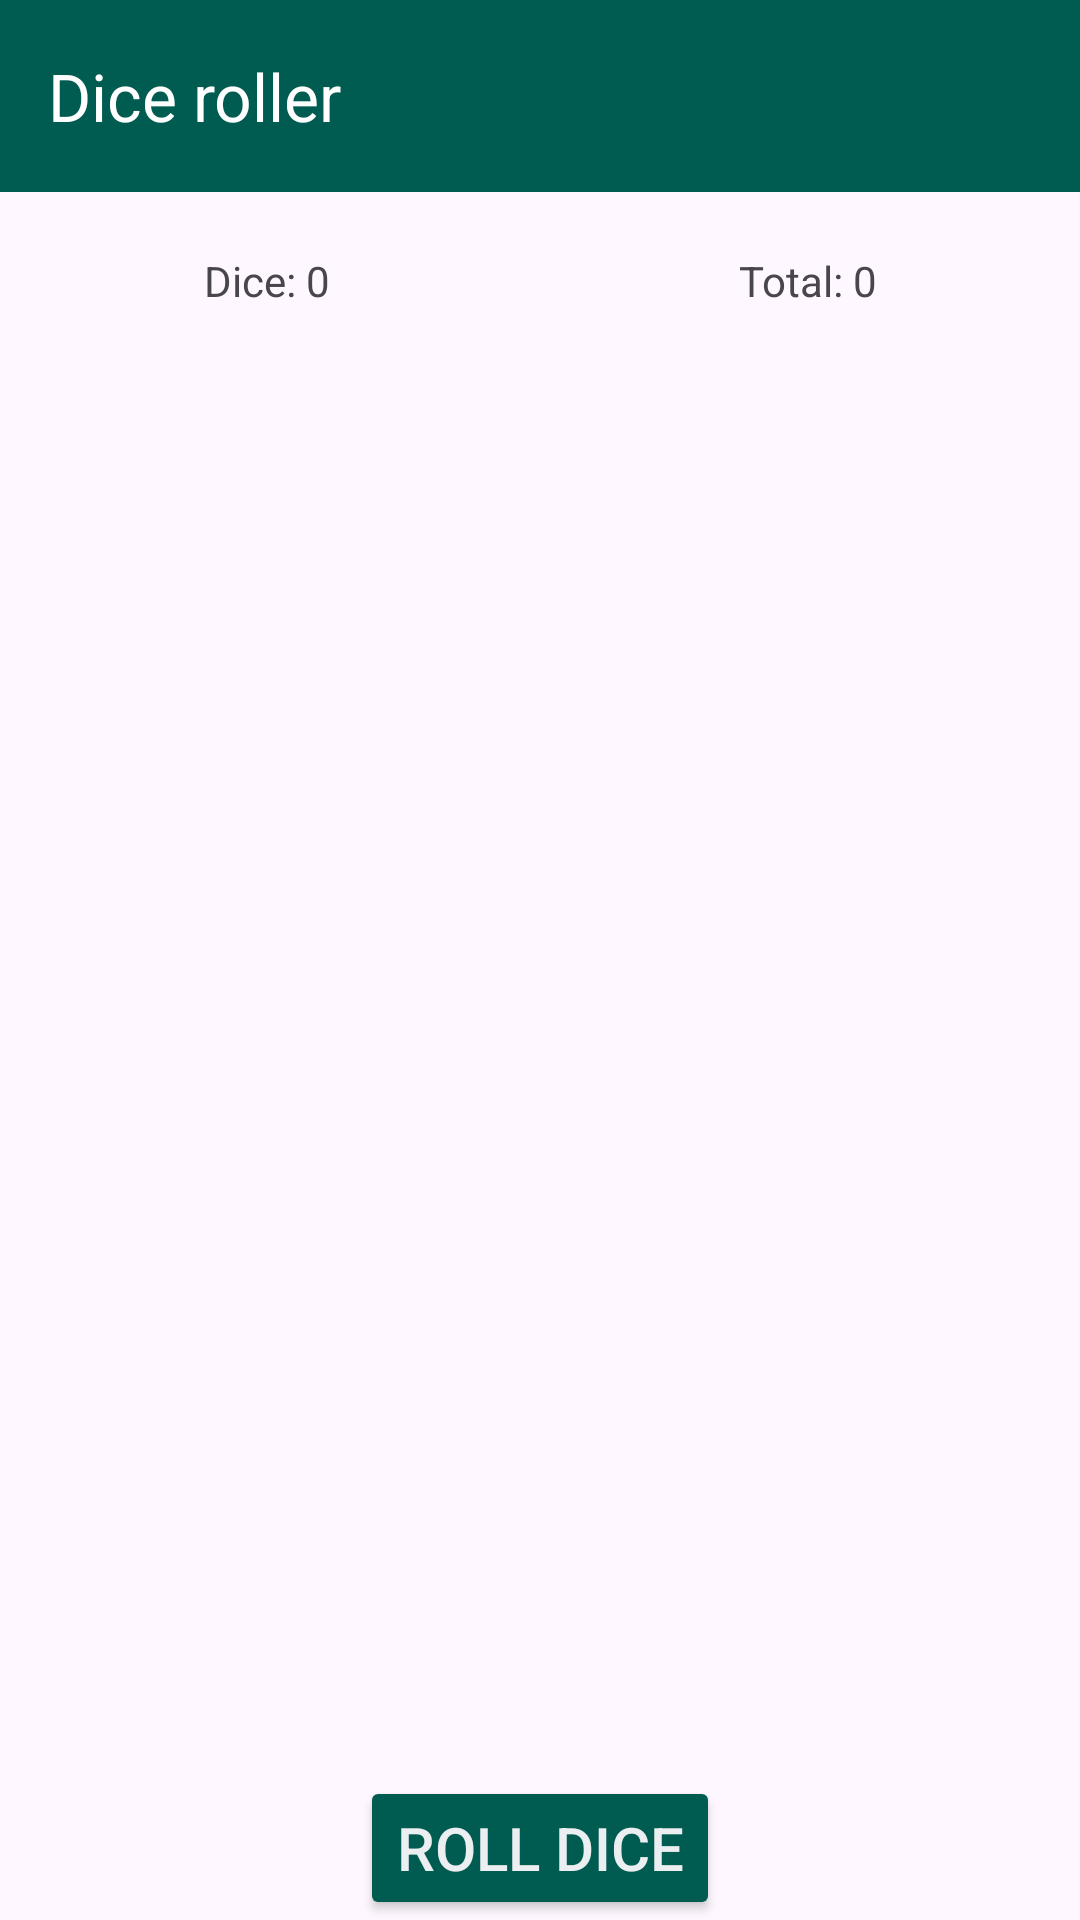

Android layout source for this screen:
<!-- AndroidManifest.xml: application theme Theme.Eventjoy -->
<!-- res/layout/activity_dice_roller.xml -->
<?xml version="1.0" encoding="utf-8"?>
<androidx.constraintlayout.widget.ConstraintLayout xmlns:android="http://schemas.android.com/apk/res/android"
    xmlns:app="http://schemas.android.com/apk/res-auto"
    xmlns:tools="http://schemas.android.com/tools"
    android:id="@+id/main"
    android:layout_width="match_parent"
    android:layout_height="match_parent"
    tools:context=".activities.DiceRollerActivity">

    <androidx.appcompat.widget.Toolbar
        android:id="@+id/toolbarActivity"
        android:layout_width="match_parent"
        android:layout_height="?attr/actionBarSize"
        android:background="?attr/colorPrimary"
        android:theme="@style/ThemeOverlay.AppCompat.Dark.ActionBar"
        app:layout_constraintEnd_toEndOf="parent"
        app:layout_constraintStart_toStartOf="parent"
        app:layout_constraintTop_toTopOf="parent"
        app:title="Dice roller"
        app:titleTextColor="@color/white" />


    <LinearLayout
        android:id="@+id/linearLayout7"
        android:layout_width="match_parent"
        android:layout_height="wrap_content"
        android:orientation="horizontal"
        android:layout_marginTop="20dp"
        app:layout_constraintTop_toBottomOf="@+id/toolbarActivity">

        <TextView
            android:id="@+id/tvNumberDice"
            android:layout_width="wrap_content"
            android:layout_height="wrap_content"
            android:layout_weight="1"
            android:text="Dice: 0"
            android:textAlignment="center" />

        <TextView
            android:id="@+id/tvTotal"
            android:layout_width="wrap_content"
            android:layout_height="wrap_content"
            android:layout_weight="1"
            android:text="Total: 0"
            android:textAlignment="center" />
    </LinearLayout>

    <LinearLayout
        android:id="@+id/linearLayout27"
        android:layout_width="match_parent"
        android:layout_height="wrap_content"
        android:layout_marginTop="5dp"
        android:layout_marginBottom="5dp"
        android:gravity="center"
        android:orientation="horizontal"
        app:layout_constraintBottom_toTopOf="@+id/linearLayout8"
        app:layout_constraintTop_toBottomOf="@+id/linearLayout7"
        tools:layout_editor_absoluteX="1dp">

        <LinearLayout
            android:id="@+id/linearLayout246567"
            android:layout_width="wrap_content"
            android:layout_height="wrap_content"
            android:layout_gravity="left"
            android:layout_marginRight="5dp"
            android:layout_marginLeft="5dp"
            android:orientation="vertical"
            tools:layout_editor_absoluteX="1dp">


            <ImageView
                android:id="@+id/ivDice1"
                android:layout_width="100dp"
                android:layout_height="100dp"
                android:layout_gravity="center"
                android:layout_weight="1"
                android:visibility="gone"
                app:srcCompat="@drawable/icon_dice_1_point" />


            <ImageView
                android:id="@+id/ivDice3"
                android:layout_width="100dp"
                android:layout_height="100dp"
                android:layout_gravity="center"
                android:layout_weight="1"
                android:visibility="gone"
                app:srcCompat="@drawable/icon_dice_1_point" />


            <ImageView
                android:id="@+id/ivDice5"
                android:layout_width="100dp"
                android:layout_height="100dp"
                android:layout_gravity="center"
                android:layout_weight="1"
                android:visibility="gone"
                app:srcCompat="@drawable/icon_dice_1_point" />

            <ImageView
                android:id="@+id/ivDice7"
                android:layout_width="100dp"
                android:layout_height="100dp"
                android:layout_gravity="center"
                android:layout_weight="1"
                android:visibility="gone"
                app:srcCompat="@drawable/icon_dice_1_point" />


            <ImageView
                android:id="@+id/ivDice9"
                android:layout_width="100dp"
                android:layout_height="100dp"
                android:layout_gravity="center"
                android:layout_weight="1"
                android:visibility="gone"
                app:srcCompat="@drawable/icon_dice_1_point" />

        </LinearLayout>


        <LinearLayout
            android:id="@+id/linearLayout264567"
            android:layout_width="wrap_content"
            android:layout_height="wrap_content"
            android:orientation="vertical"
            android:layout_marginLeft="5dp"
            android:layout_marginRight="5dp"
            tools:layout_editor_absoluteX="1dp">


            <ImageView
                android:id="@+id/ivDice2"
                android:layout_width="100dp"
                android:layout_height="100dp"
                android:layout_gravity="center"
                android:layout_weight="1"
                android:visibility="gone"
                app:srcCompat="@drawable/icon_dice_1_point" />


            <ImageView
                android:id="@+id/ivDice4"
                android:layout_width="100dp"
                android:layout_height="100dp"
                android:layout_gravity="center"
                android:layout_weight="1"
                android:visibility="gone"
                app:srcCompat="@drawable/icon_dice_1_point" />


            <ImageView
                android:id="@+id/ivDice6"
                android:layout_width="100dp"
                android:layout_height="100dp"
                android:layout_gravity="center"
                android:layout_weight="1"
                android:visibility="gone"
                app:srcCompat="@drawable/icon_dice_1_point" />

            <ImageView
                android:id="@+id/ivDice8"
                android:layout_width="100dp"
                android:layout_height="100dp"
                android:layout_gravity="center"
                android:layout_weight="1"
                android:visibility="gone"
                app:srcCompat="@drawable/icon_dice_1_point" />


            <ImageView
                android:id="@+id/ivDice10"
                android:layout_width="100dp"
                android:layout_height="100dp"
                android:layout_gravity="center"
                android:layout_weight="1"
                android:visibility="gone"
                app:srcCompat="@drawable/icon_dice_1_point" />

        </LinearLayout>

    </LinearLayout>

    <LinearLayout
        android:id="@+id/linearLayout8"
        android:layout_width="match_parent"
        android:layout_height="wrap_content"
        android:layout_gravity="bottom"
        android:gravity="bottom"
        android:orientation="horizontal"
        app:layout_constraintBottom_toBottomOf="parent"
        app:layout_constraintEnd_toEndOf="parent"
        app:layout_constraintStart_toStartOf="parent">

        <LinearLayout
            android:layout_width="match_parent"
            android:layout_height="wrap_content"
            android:orientation="horizontal">

            <ImageButton
                android:id="@+id/ibRemoveDice"
                android:layout_width="match_parent"
                android:layout_height="wrap_content"
                android:layout_gravity="center"
                android:layout_weight="1"
                android:background="@android:color/transparent"
                app:srcCompat="@drawable/icon_less" />


            <Button
                android:id="@+id/btnRollDice"
                android:layout_width="match_parent"
                android:layout_height="wrap_content"
                android:layout_weight="1"
                android:backgroundTint="@color/mediumGreen"
                android:padding="10dp"
                android:text="Roll dice"
                android:textColor="@color/grayBluish"
                android:textSize="20sp" />

            <ImageButton
                android:id="@+id/ibAddDice"
                android:layout_width="match_parent"
                android:layout_height="wrap_content"
                android:layout_gravity="center"
                android:layout_weight="1"
                android:background="@android:color/transparent"
                app:srcCompat="@drawable/icon_add"
                app:tint="@color/black" />

        </LinearLayout>
    </LinearLayout>

</androidx.constraintlayout.widget.ConstraintLayout>
<!-- resources referenced by this layout -->
<resources>
  <color name="black">#FF000000</color>
  <color name="grayBluish">#ECEFF1</color>
  <color name="mediumGreen">#005B50</color>
  <color name="white">#FFFFFFFF</color>
  <!-- drawable icon_dice_1_point: png bitmap (drawable, 6636 bytes) -->
  <style name="Theme.Eventjoy" parent="Base.Theme.Eventjoy" />
  <style name="Base.Theme.Eventjoy" parent="Theme.Material3.DayNight.NoActionBar">
          <item name="colorPrimary">@color/mediumGreen</item>
      </style>
</resources>
